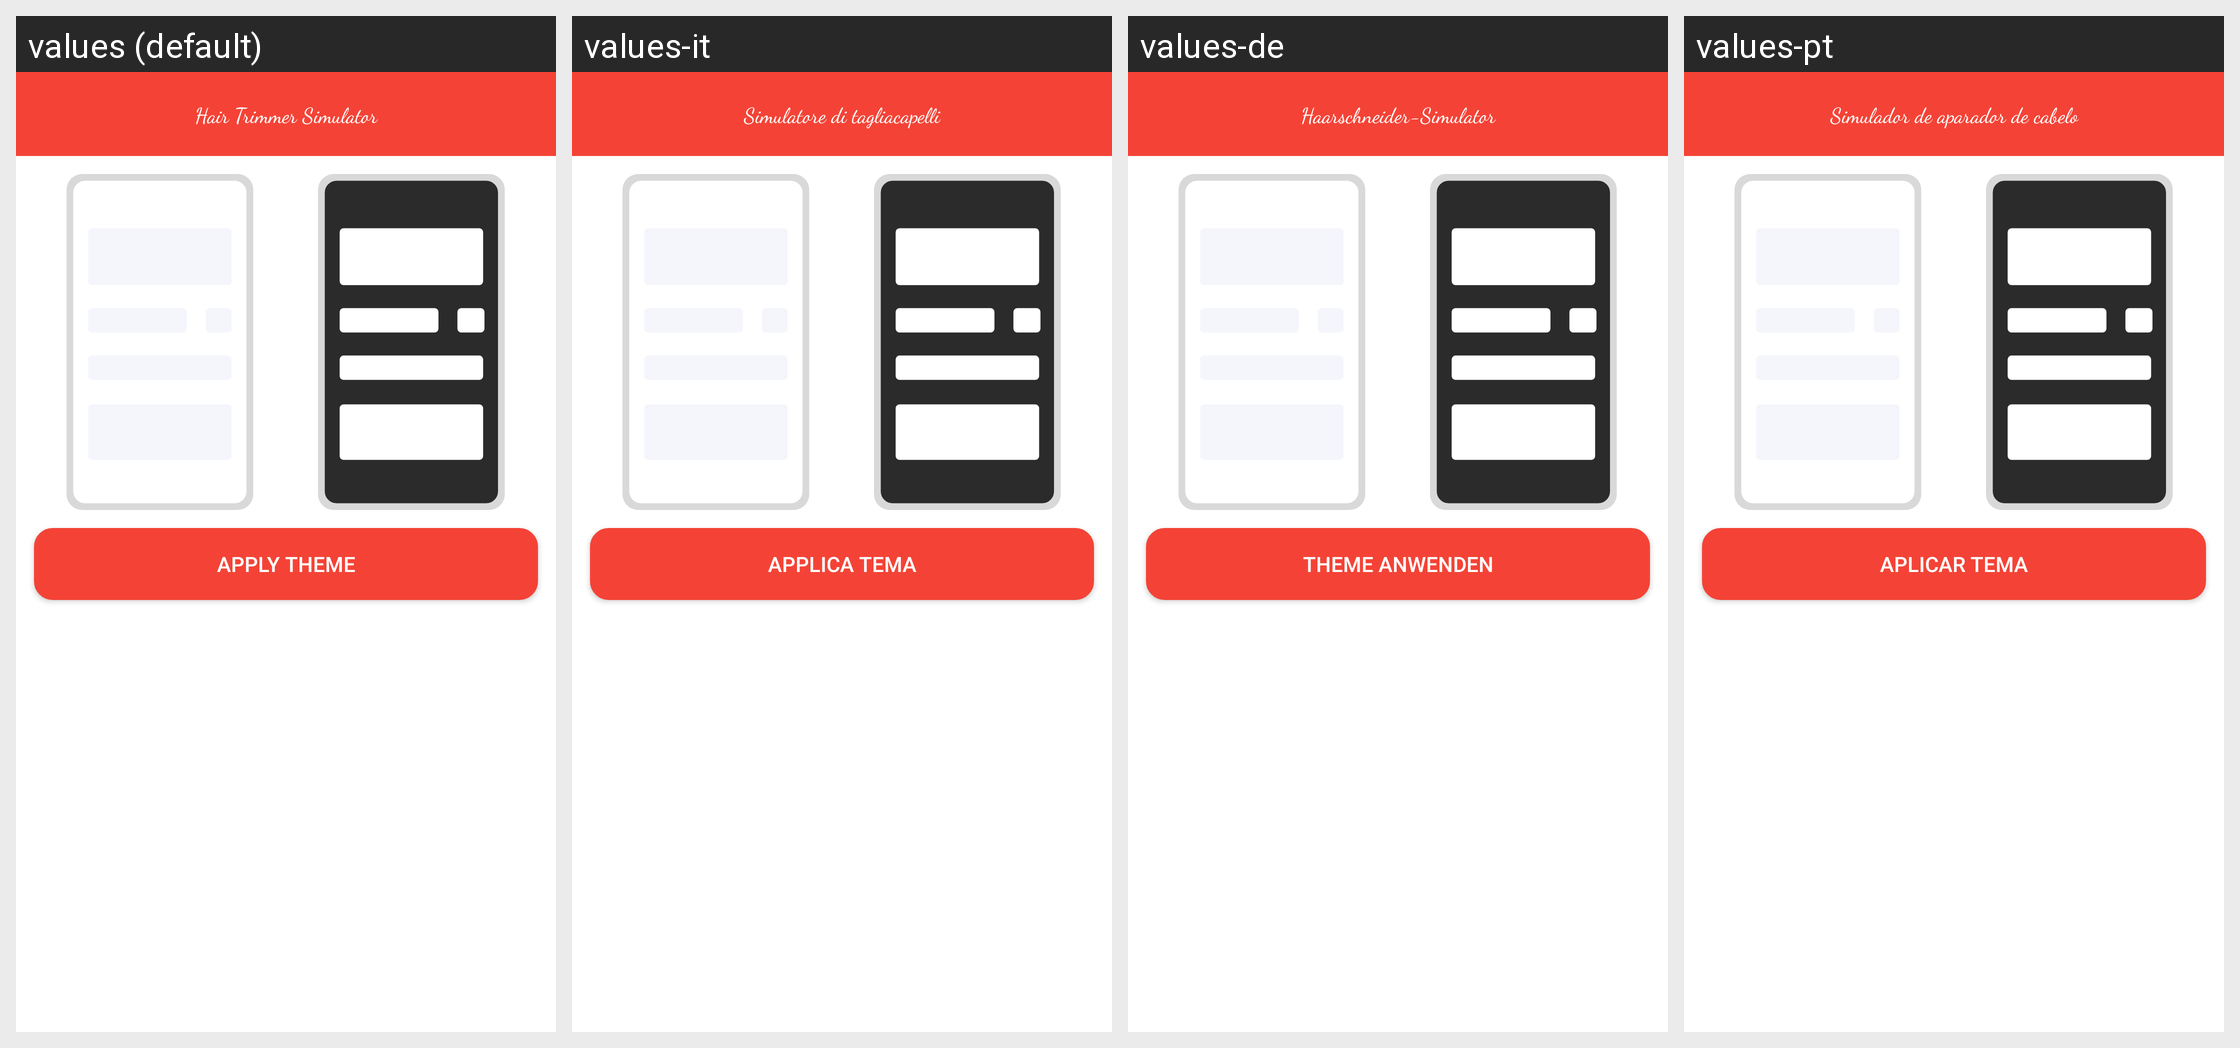

The Android screen above is rendered under several locales of the same app. Produce the string resources it draws, with the default and per-locale values.
Android screen res/layout/activity_theme_selection.xml rendered under 4 locales, left to right: values (default), values-it, values-de, values-pt. Device: Nexus 5 (rendered at 1080×1920; each locale shown at half size, 540×960, under a caption strip naming it); theme Theme.HairClipper.NoAction.
Other locales in the repository, not shown: values-ar, values-en, values-es, values-fa, values-fr, values-id, values-ms, values-ru, values-tr, values-zh.
Strings drawn on this screen, with the default value and each locale's value (text and hints the layout hard-codes, and strings that could not be matched under every locale, appear in the picture but are not listed):

hair_trimmer_simulator
  values: Hair Trimmer Simulator
  values-it: Simulatore di tagliacapelli
  values-de: Haarschneider-Simulator
  values-pt: Simulador de aparador de cabelo

apply_theme
  values: Apply Theme
  values-it: Applica tema
  values-de: Theme anwenden
  values-pt: Aplicar tema
